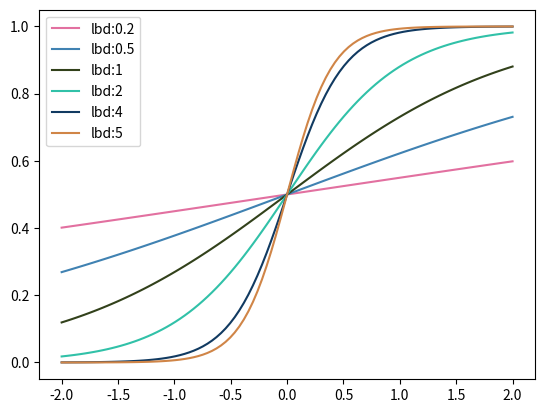

Generate this figure with matplotlib:
from random import random
import numpy as np
import matplotlib.pyplot as plt


class ActivationFunction:

    def __init__(self, name, lbd=1):
        self.lbd = lbd
        self.name = name

    def func(self, x):
        pass

    def derivative(self, x):
        pass

    def plot(self, x1, x2, flag=0):
        """Plots function if flag == 0.
        Plots derivative of this function if flag == 1.
        """
        x = np.linspace(x1, x2, 100)

        if flag == 0:
            y = np.array([self.func(x_) for x_ in x])
        else:
            y = np.array([self.derivative(x_) for x_ in x])

        plt.plot(x, y, color=(random() * 0.9, random() * 0.8, random() * 0.8))


class UnipolarSigmoid(ActivationFunction):
    def __init__(self, name="Unipolar Sigmoid", lbd=1):
        super().__init__(name, lbd)

    def func(self, x):
        try:
            return 1 / (1 + np.exp(-self.lbd * x))
        except OverflowError as e:
            return 1 / (1 + np.exp(-self.lbd * x / 10))

    def derivative(self, x):
        return self.lbd * self.func(x) * (1 - self.func(x))


class BipolarSigmoid(ActivationFunction):
    def __init__(self, name="Bipolar Sigmoid", lbd=1):
        super().__init__(name, lbd)

    def func(self, x):
        return 2 / (1 + np.exp(-self.lbd * x)) - 1

    def derivative(self, x):
        return self.lbd * 1/2 * (1 - self.func(x) ** 2)


if __name__ == "__main__":
    x1, x2 = -2, 2
    lambdas = [0.2, 0.5, 1, 2, 4, 5]
    for l in lambdas:
        us = UnipolarSigmoid(lbd=l)
        us.plot(x1, x2)
    plt.legend([f"lbd:{l}" for l in lambdas])
    plt.show()